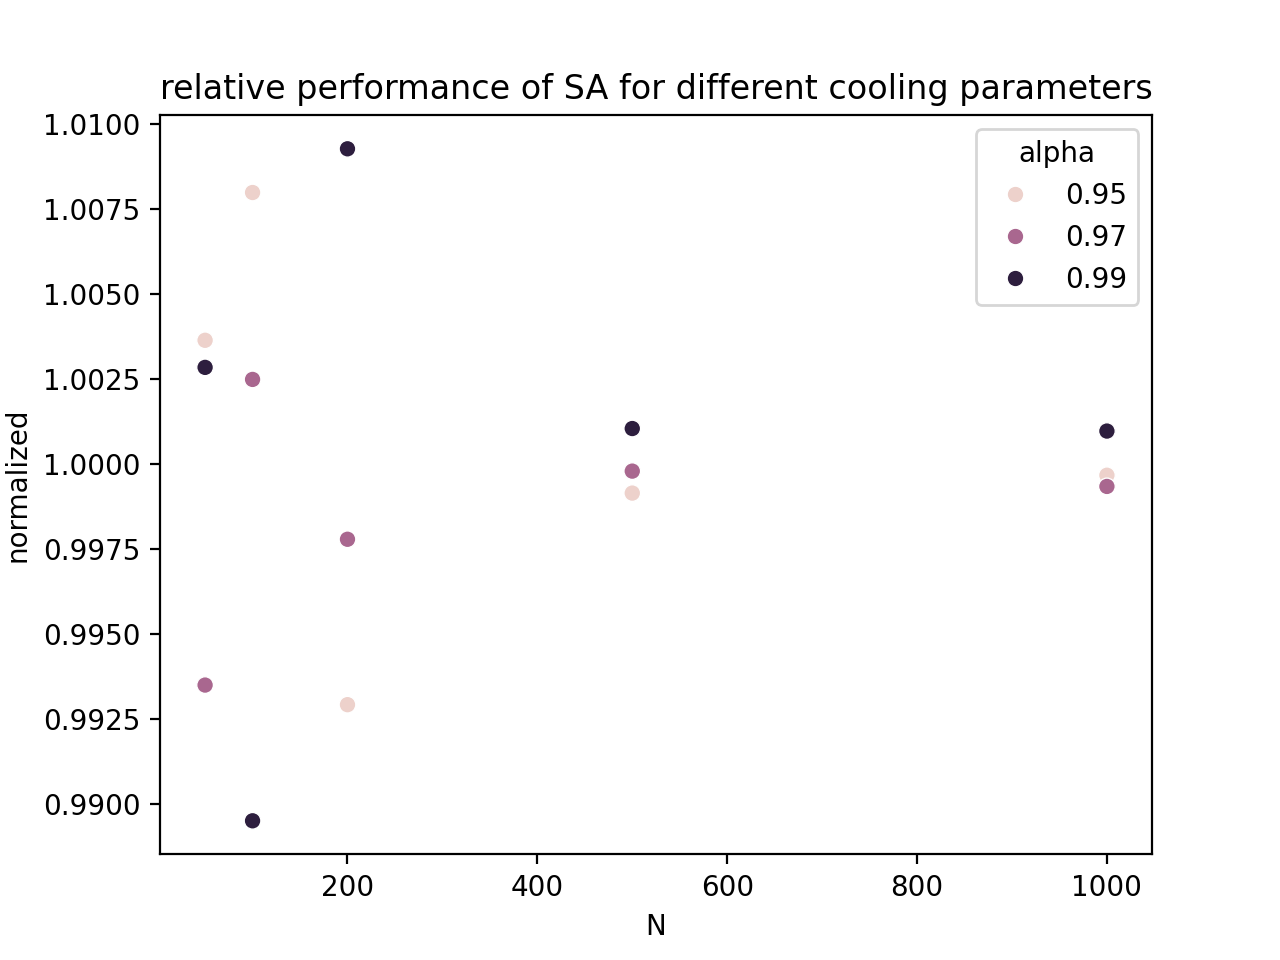

The file beside this chart, header and first rows:
path, N, T, iters, alpha, objective
/home/christoforos.eseroglou/Desktop/heu…, 50, 10, 100, 0.95, 1051
/home/christoforos.eseroglou/Desktop/heu…, 50, 10, 100, 0.97, 1069
/home/christoforos.eseroglou/Desktop/heu…, 50, 10, 100, 0.99, 1185
/home/christoforos.eseroglou/Desktop/heu…, 50, 50, 100, 0.95, 1075
/home/christoforos.eseroglou/Desktop/heu…, 50, 50, 100, 0.97, 1114
/home/christoforos.eseroglou/Desktop/heu…, 50, 50, 100, 0.99, 1095
/home/christoforos.eseroglou/Desktop/heu…, 50, 100, 100, 0.95, 1212
/home/christoforos.eseroglou/Desktop/heu…, 50, 100, 100, 0.97, 965
/home/christoforos.eseroglou/Desktop/heu…, 50, 100, 100, 0.99, 1185
/home/christoforos.eseroglou/Desktop/heu…, 50, 10, 100, 0.95, 1251
/home/christoforos.eseroglou/Desktop/heu…, 50, 10, 100, 0.97, 1080
/home/christoforos.eseroglou/Desktop/heu…, 50, 10, 100, 0.99, 1171
/home/christoforos.eseroglou/Desktop/heu…, 50, 50, 100, 0.95, 1181
/home/christoforos.eseroglou/Desktop/heu…, 50, 50, 100, 0.97, 1172
/home/christoforos.eseroglou/Desktop/heu…, 50, 50, 100, 0.99, 1193
/home/christoforos.eseroglou/Desktop/heu…, 50, 100, 100, 0.95, 1148
/home/christoforos.eseroglou/Desktop/heu…, 50, 100, 100, 0.97, 1198
/home/christoforos.eseroglou/Desktop/heu…, 50, 100, 100, 0.99, 1153
/home/christoforos.eseroglou/Desktop/heu…, 50, 10, 100, 0.95, 1086
/home/christoforos.eseroglou/Desktop/heu…, 50, 10, 100, 0.97, 1129
/home/christoforos.eseroglou/Desktop/heu…, 50, 10, 100, 0.99, 1081
/home/christoforos.eseroglou/Desktop/heu…, 50, 50, 100, 0.95, 1178
/home/christoforos.eseroglou/Desktop/heu…, 50, 50, 100, 0.97, 1162
/home/christoforos.eseroglou/Desktop/heu…, 50, 50, 100, 0.99, 1099
/home/christoforos.eseroglou/Desktop/heu…, 50, 100, 100, 0.95, 1163
/home/christoforos.eseroglou/Desktop/heu…, 50, 100, 100, 0.97, 1072
/home/christoforos.eseroglou/Desktop/heu…, 50, 100, 100, 0.99, 1134
/home/christoforos.eseroglou/Desktop/heu…, 50, 10, 100, 0.95, 1170
/home/christoforos.eseroglou/Desktop/heu…, 50, 10, 100, 0.97, 1191
/home/christoforos.eseroglou/Desktop/heu…, 50, 10, 100, 0.99, 1121
/home/christoforos.eseroglou/Desktop/heu…, 50, 50, 100, 0.95, 1173
/home/christoforos.eseroglou/Desktop/heu…, 50, 50, 100, 0.97, 1161
/home/christoforos.eseroglou/Desktop/heu…, 50, 50, 100, 0.99, 1187
/home/christoforos.eseroglou/Desktop/heu…, 50, 100, 100, 0.95, 1187
/home/christoforos.eseroglou/Desktop/heu…, 50, 100, 100, 0.97, 1114
/home/christoforos.eseroglou/Desktop/heu…, 50, 100, 100, 0.99, 1205
/home/christoforos.eseroglou/Desktop/heu…, 50, 10, 100, 0.95, 1023
/home/christoforos.eseroglou/Desktop/heu…, 50, 10, 100, 0.97, 1055
/home/christoforos.eseroglou/Desktop/heu…, 50, 10, 100, 0.99, 939.3
/home/christoforos.eseroglou/Desktop/heu…, 50, 50, 100, 0.95, 925.3
/home/christoforos.eseroglou/Desktop/heu…, 50, 50, 100, 0.97, 1017
/home/christoforos.eseroglou/Desktop/heu…, 50, 50, 100, 0.99, 1079
/home/christoforos.eseroglou/Desktop/heu…, 50, 100, 100, 0.95, 971.4
/home/christoforos.eseroglou/Desktop/heu…, 50, 100, 100, 0.97, 967.4
/home/christoforos.eseroglou/Desktop/heu…, 50, 100, 100, 0.99, 957.4
/home/christoforos.eseroglou/Desktop/heu…, 50, 10, 100, 0.95, 1092
/home/christoforos.eseroglou/Desktop/heu…, 50, 10, 100, 0.97, 1022
/home/christoforos.eseroglou/Desktop/heu…, 50, 10, 100, 0.99, 1071
/home/christoforos.eseroglou/Desktop/heu…, 50, 50, 100, 0.95, 940.8
/home/christoforos.eseroglou/Desktop/heu…, 50, 50, 100, 0.97, 1017
/home/christoforos.eseroglou/Desktop/heu…, 50, 50, 100, 0.99, 997.9
/home/christoforos.eseroglou/Desktop/heu…, 50, 100, 100, 0.95, 972.8
/home/christoforos.eseroglou/Desktop/heu…, 50, 100, 100, 0.97, 1051
/home/christoforos.eseroglou/Desktop/heu…, 50, 100, 100, 0.99, 1005
/home/christoforos.eseroglou/Desktop/heu…, 50, 10, 100, 0.95, 1021
/home/christoforos.eseroglou/Desktop/heu…, 50, 10, 100, 0.97, 1041
/home/christoforos.eseroglou/Desktop/heu…, 50, 10, 100, 0.99, 916.8
/home/christoforos.eseroglou/Desktop/heu…, 50, 50, 100, 0.95, 1106
/home/christoforos.eseroglou/Desktop/heu…, 50, 50, 100, 0.97, 1026
/home/christoforos.eseroglou/Desktop/heu…, 50, 50, 100, 0.99, 1064
... 390 more rows
